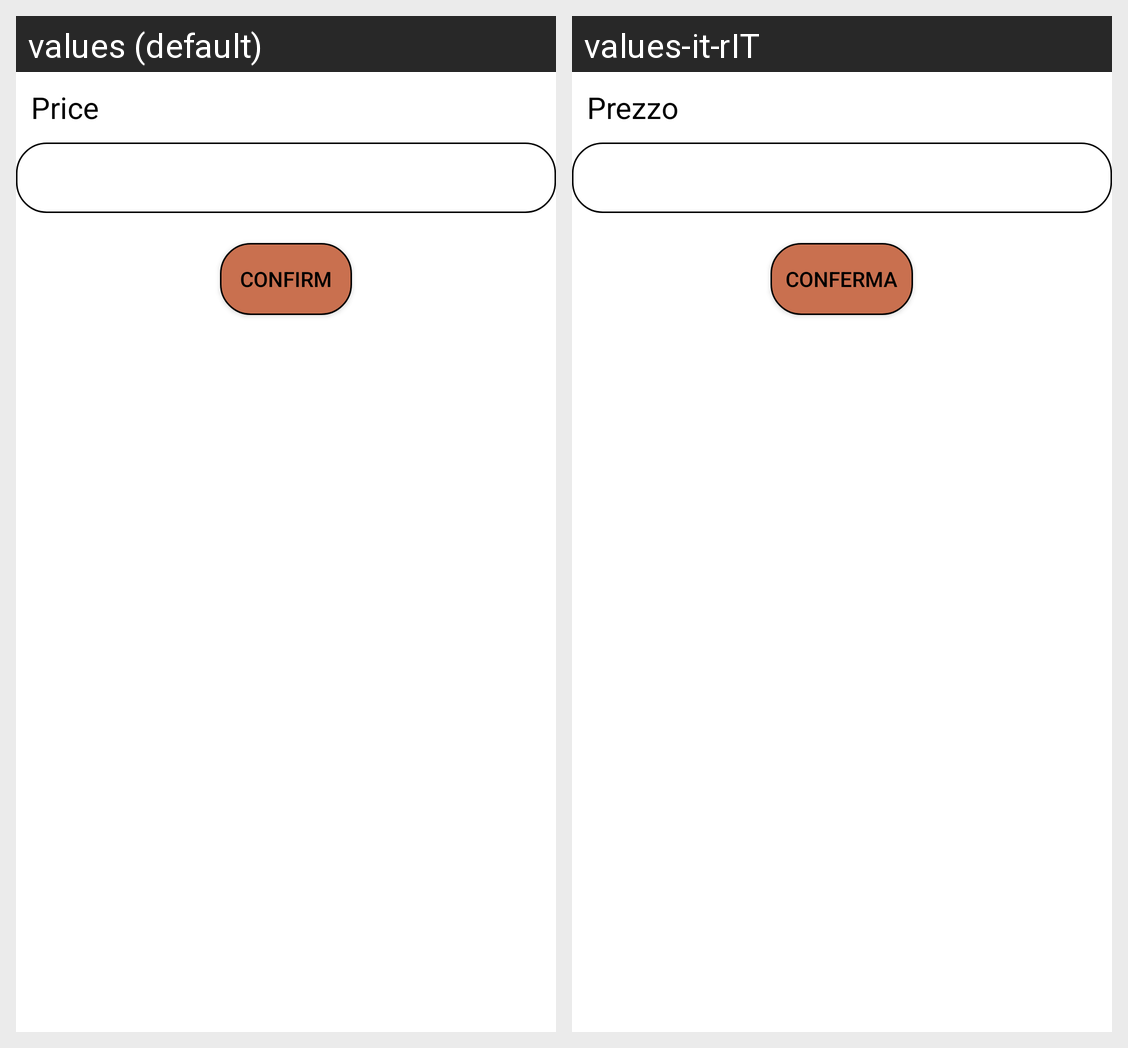

The same Android screen rendered under two of its app's locales, left to right. List the strings drawn on it with the default value and each locale's translation.
Android screen res/layout/activity_modify_price.xml rendered under 2 locales, left to right: values (default), values-it-rIT. Device: Nexus 5 (rendered at 1080×1920; each locale shown at half size, 540×960, under a caption strip naming it); theme Theme.Magic.
Strings drawn on this screen, with the default value and each locale's value (text and hints the layout hard-codes, and strings that could not be matched under every locale, appear in the picture but are not listed):

card_price
  values: Price
  values-it-rIT: Prezzo

confirm_button_label
  values: Confirm
  values-it-rIT: Conferma
